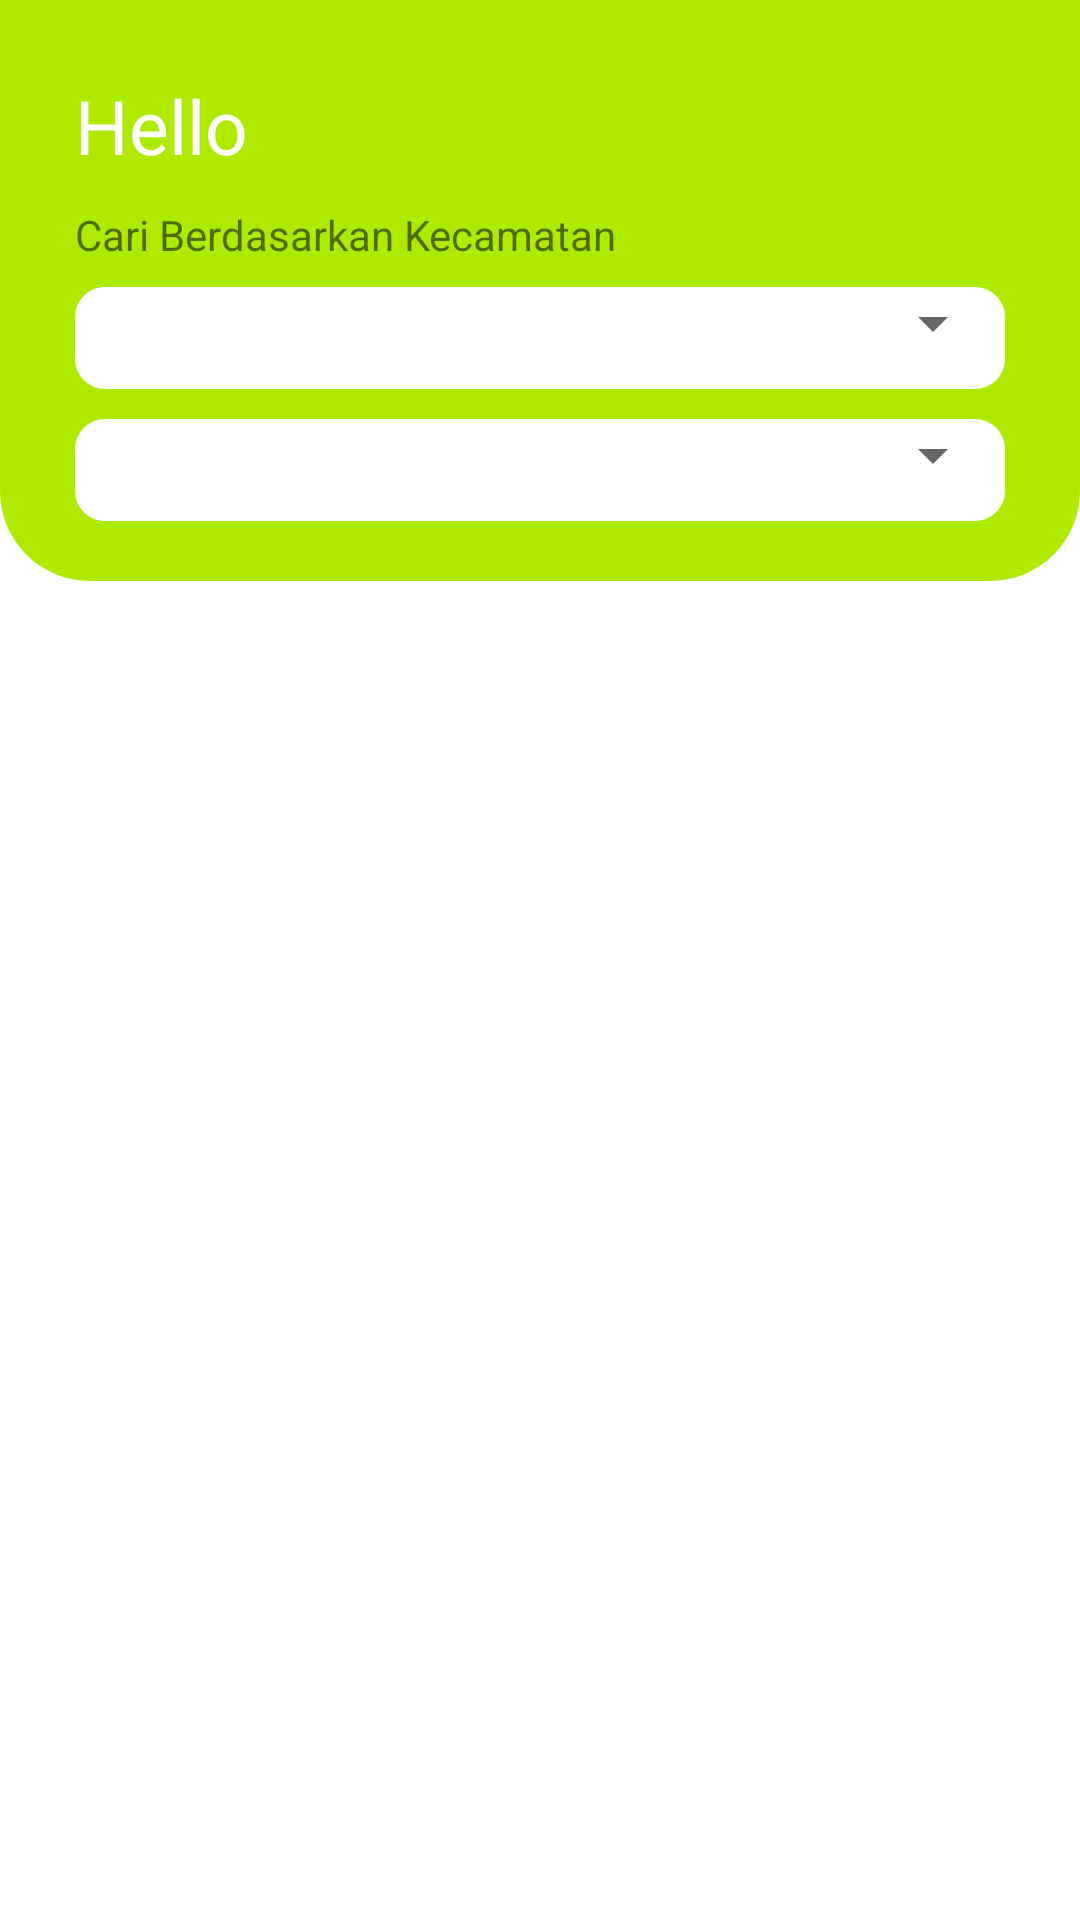

Here is an Android app screen rendered from its layout file. Give the layout XML and the strings, colors and styles it references.
<!-- AndroidManifest.xml: application theme AppTheme -->
<!-- res/layout/fragment_timeline.xml -->
<?xml version="1.0" encoding="utf-8"?>
<RelativeLayout
    xmlns:android="http://schemas.android.com/apk/res/android"
    android:orientation="vertical"
    android:layout_width="match_parent"
    android:layout_height="match_parent">

    <LinearLayout
        android:layout_width="match_parent"
        android:layout_height="match_parent"
        android:orientation="vertical">

        <RelativeLayout
            android:layout_width="match_parent"
            android:layout_height="wrap_content"
            android:id="@+id/layoutHeader"
            android:background="@drawable/background_search_corner"
            android:padding="10dp">

            <TextView
                android:id="@+id/textHello"
                android:layout_width="wrap_content"
                android:layout_height="wrap_content"
                android:layout_marginStart="15dp"
                android:layout_marginTop="15dp"
                android:text="@string/hellotext"
                android:textColor="@color/colorWhite"
                android:textSize="25sp" />

            <TextView
                android:layout_toEndOf="@id/textHello"
                android:id="@+id/textUsername"
                android:layout_width="wrap_content"
                android:layout_height="wrap_content"
                android:layout_marginStart="4dp"
                android:layout_marginTop="15dp"
                android:textColor="@color/colorWhite"
                android:textSize="25sp"
                android:textStyle="bold"/>



            <LinearLayout
                android:layout_marginTop="10dp"
                android:layout_below="@id/textHello"
                android:orientation="vertical"
                android:layout_width="match_parent"
                android:layout_height="wrap_content"
                android:layout_marginStart="15dp"
                android:layout_marginEnd="15dp"
                android:layout_marginBottom="10dp">

                <TextView
                    android:layout_marginBottom="8dp"
                    android:text="Cari Berdasarkan Kecamatan"
                    android:layout_width="match_parent"
                    android:layout_height="wrap_content"/>

                <LinearLayout
                    android:layout_marginBottom="10dp"
                    android:background="@drawable/white_retangle_banckground"
                    android:orientation="vertical"
                    android:layout_width="match_parent"
                    android:layout_height="wrap_content">

                    <Spinner
                        android:popupBackground="@color/colorWhite"
                        android:layout_marginBottom="10dp"
                        android:id="@+id/spinner_sub_district"
                        android:layout_width="match_parent"
                        android:layout_height="wrap_content"/>

                </LinearLayout>

                <LinearLayout
                    android:background="@drawable/white_retangle_banckground"
                    android:orientation="vertical"
                    android:layout_width="match_parent"
                    android:layout_height="wrap_content">

                    <Spinner
                        android:layout_marginBottom="10dp"
                        android:popupBackground="@color/colorWhite"
                        android:id="@+id/spinner_fruit"
                        android:layout_width="match_parent"
                        android:layout_height="wrap_content"/>


                </LinearLayout>

























            </LinearLayout>
        </RelativeLayout>
        <androidx.recyclerview.widget.RecyclerView
            android:layout_marginTop="10dp"
            android:id="@+id/rv_timeline"
            android:layout_width="match_parent"
            android:layout_height="wrap_content"/>

        <LinearLayout
            android:visibility="gone"
            android:id="@+id/linear_empty"
            android:orientation="vertical"
            android:layout_width="match_parent"
            android:layout_height="wrap_content">

            <ImageView
                android:id="@+id/img_empty"
                android:src="@drawable/ic_undraw_empty_xct9"
                android:layout_width="match_parent"
                android:layout_height="600dp"/>

            <TextView
                android:gravity="center_horizontal"
                android:textStyle="bold"
                android:textSize="20sp"
                android:text="Tidak ada Produk"
                android:layout_width="match_parent"
                android:layout_height="wrap_content"/>

        </LinearLayout>
    </LinearLayout>

    <ProgressBar
        android:visibility="gone"
        android:layout_centerInParent="true"
        android:id="@+id/pb_timeline"
        android:layout_width="match_parent"
        android:layout_height="wrap_content"/>


</RelativeLayout>
<!-- resources referenced by this layout -->
<resources>
  <color name="colorWhite">#FFFFFF</color>
  <color name="trandingStart">#AEEA00</color>
  <!-- drawable background_search_corner (drawable-v24) -->
  <?xml version="1.0" encoding="utf-8"?>
  <selector xmlns:android="http://schemas.android.com/apk/res/android">
  
      <item android:state_pressed="true">
          <shape android:shape="rectangle">
              <solid android:color="@color/colorGreen"></solid>
          </shape>
      </item>
  
      <item>
          <shape android:shape="rectangle">
              <corners
                      android:bottomLeftRadius="30dp"
                      android:bottomRightRadius="30dp" />
              <gradient
                  android:angle="90"
                  android:startColor="@color/colorBlue"
                      android:endColor="@color/colorGreen"/>
          </shape>
      </item>
  </selector>
  <!-- drawable white_retangle_banckground (drawable-v24) -->
  <?xml version="1.0" encoding="utf-8"?>
  <shape xmlns:android="http://schemas.android.com/apk/res/android"
          android:shape="rectangle">
      <solid android:color="@color/colorWhite"/>
      <corners android:radius="10dp"/>
  </shape>
  <string name="app_name">Penebas</string>
  <string name="hellotext">Hello</string>
  <style name="AppTheme" parent="Theme.MaterialComponents.Light.NoActionBar">
          
          <item name="colorPrimary">@color/colorPrimary</item>
          <item name="colorPrimaryDark">@color/colorPrimary</item>
          <item name="colorAccent">@color/colorAccent</item>
          
      </style>
  <color name="colorGreen">#AEEA00</color>
  <color name="colorBlue">#AEEA00</color>
  <color name="colorPrimary">#AEEA00</color>
  <color name="colorAccent">#03DAC5</color>
</resources>
